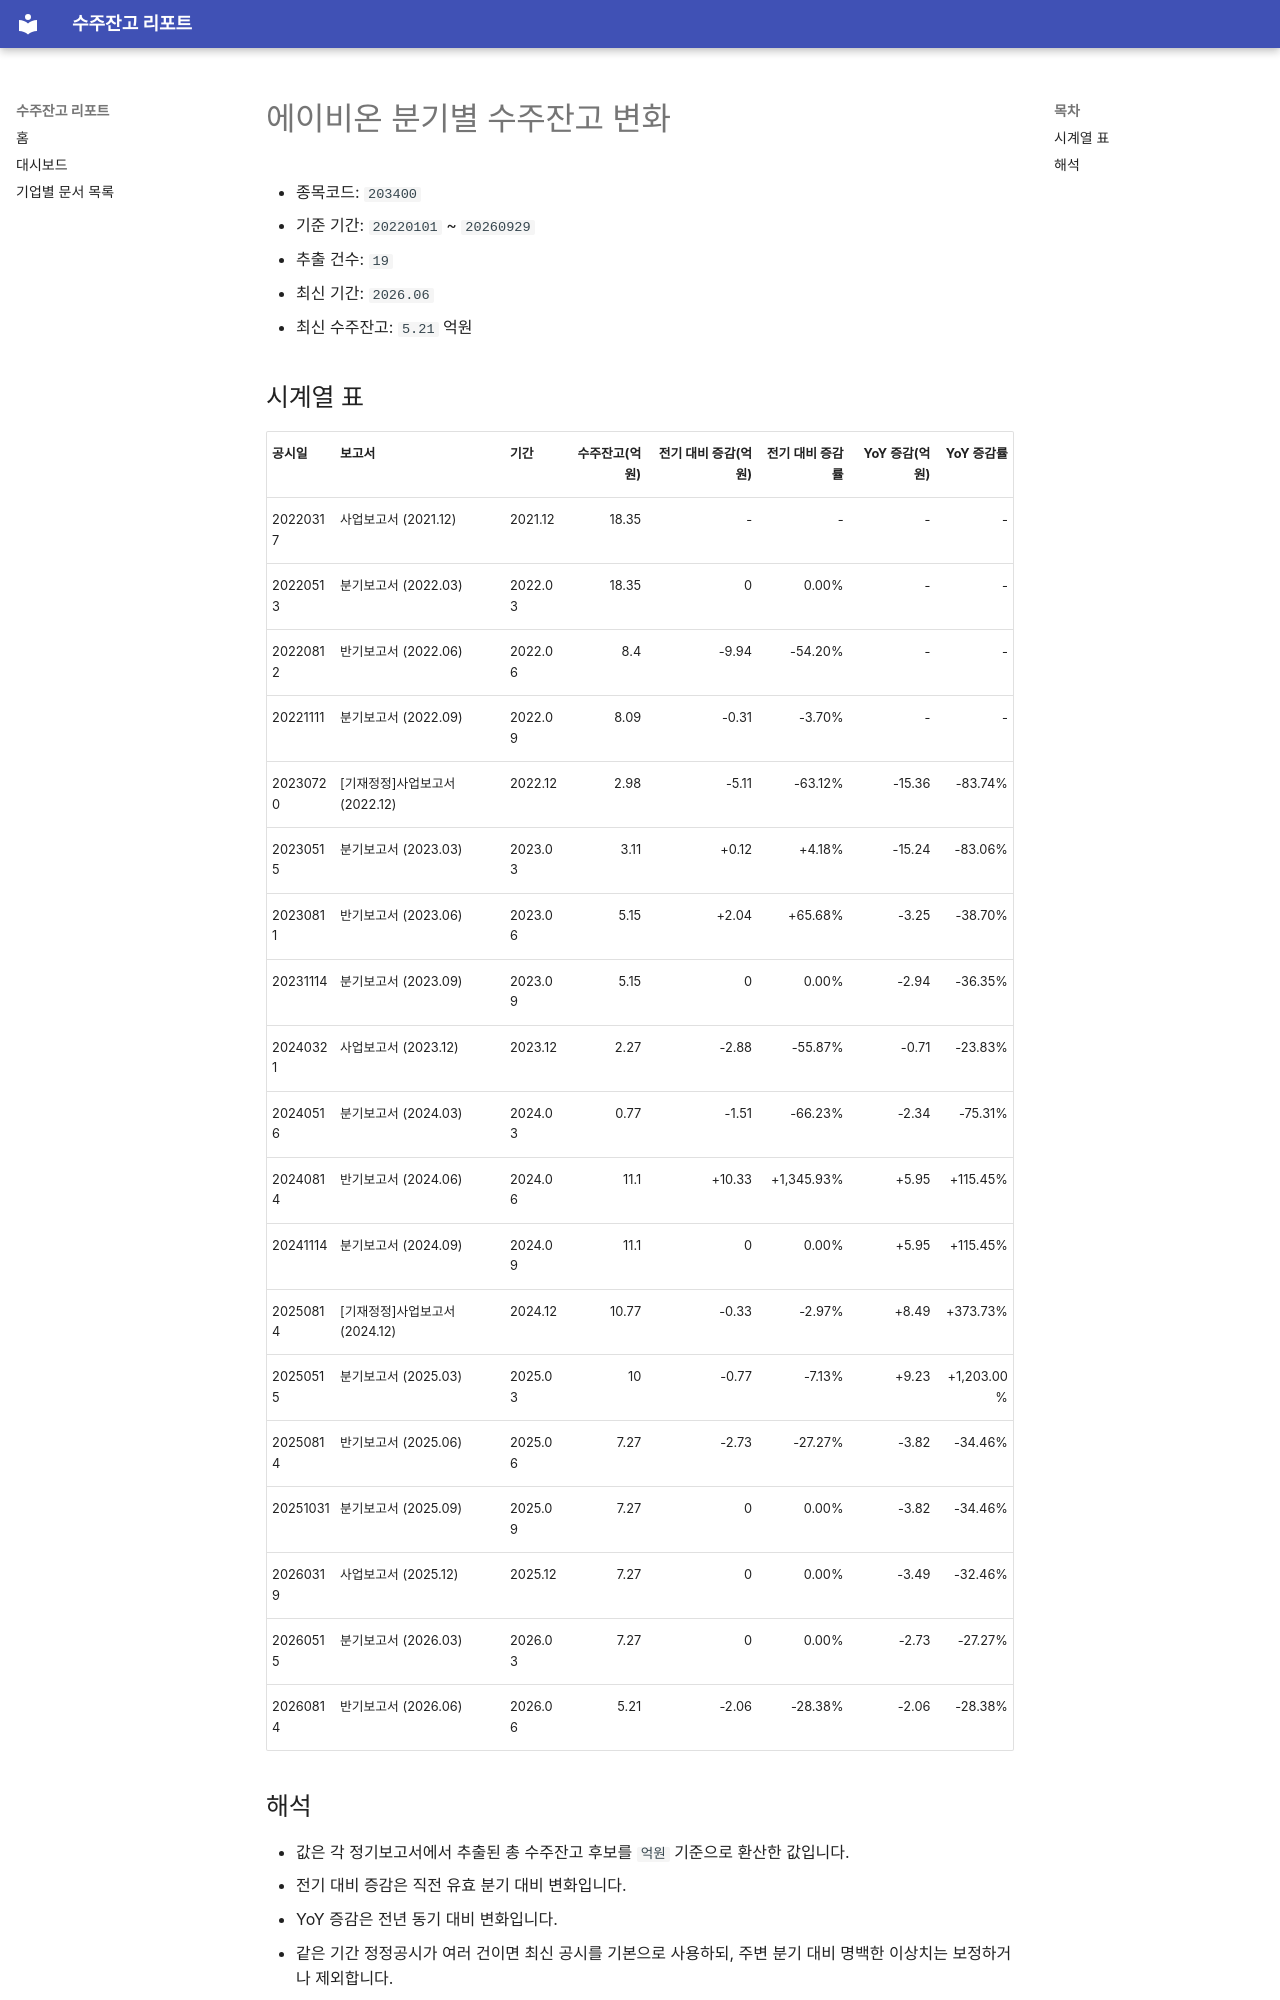

repository: agent-jaden/order-backlog-dashboard · page: companies/에이비온_수주잔고(203400)/index.html · generator: mkdocs

# 에이비온 분기별 수주잔고 변화

- 종목코드: `203400`
- 기준 기간: `20220101` ~ `20260929`
- 추출 건수: `19`
- 최신 기간: `2026.06`
- 최신 수주잔고: `5.21` 억원

## 시계열 표

| 공시일 | 보고서 | 기간 | 수주잔고(억원) | 전기 대비 증감(억원) | 전기 대비 증감률 | YoY 증감(억원) | YoY 증감률 |
| --- | --- | --- | ---: | ---: | ---: | ---: | ---: |
| 20220317 | 사업보고서 (2021.12) | 2021.12 | 18.35 | - | - | - | - |
| 20220513 | 분기보고서 (2022.03) | 2022.03 | 18.35 | 0 | 0.00% | - | - |
| 20220812 | 반기보고서 (2022.06) | 2022.06 | 8.4 | -9.94 | -54.20% | - | - |
| 20221111 | 분기보고서 (2022.09) | 2022.09 | 8.09 | -0.31 | -3.70% | - | - |
| 20230720 | [기재정정]사업보고서 (2022.12) | 2022.12 | 2.98 | -5.11 | -63.12% | -15.36 | -83.74% |
| 20230515 | 분기보고서 (2023.03) | 2023.03 | 3.11 | +0.12 | +4.18% | -15.24 | -83.06% |
| 20230811 | 반기보고서 (2023.06) | 2023.06 | 5.15 | +2.04 | +65.68% | -3.25 | -38.70% |
| 20231114 | 분기보고서 (2023.09) | 2023.09 | 5.15 | 0 | 0.00% | -2.94 | -36.35% |
| 20240321 | 사업보고서 (2023.12) | 2023.12 | 2.27 | -2.88 | -55.87% | -0.71 | -23.83% |
| 20240516 | 분기보고서 (2024.03) | 2024.03 | 0.77 | -1.51 | -66.23% | -2.34 | -75.31% |
| 20240814 | 반기보고서 (2024.06) | 2024.06 | 11.1 | +10.33 | +1,345.93% | +5.95 | +115.45% |
| 20241114 | 분기보고서 (2024.09) | 2024.09 | 11.1 | 0 | 0.00% | +5.95 | +115.45% |
| 20250814 | [기재정정]사업보고서 (2024.12) | 2024.12 | 10.77 | -0.33 | -2.97% | +8.49 | +373.73% |
| 20250515 | 분기보고서 (2025.03) | 2025.03 | 10 | -0.77 | -7.13% | +9.23 | +1,203.00% |
| 20250814 | 반기보고서 (2025.06) | 2025.06 | 7.27 | -2.73 | -27.27% | -3.82 | -34.46% |
| 20251031 | 분기보고서 (2025.09) | 2025.09 | 7.27 | 0 | 0.00% | -3.82 | -34.46% |
| 20260319 | 사업보고서 (2025.12) | 2025.12 | 7.27 | 0 | 0.00% | -3.49 | -32.46% |
| 20260515 | 분기보고서 (2026.03) | 2026.03 | 7.27 | 0 | 0.00% | -2.73 | -27.27% |
| 20260814 | 반기보고서 (2026.06) | 2026.06 | 5.21 | -2.06 | -28.38% | -2.06 | -28.38% |
